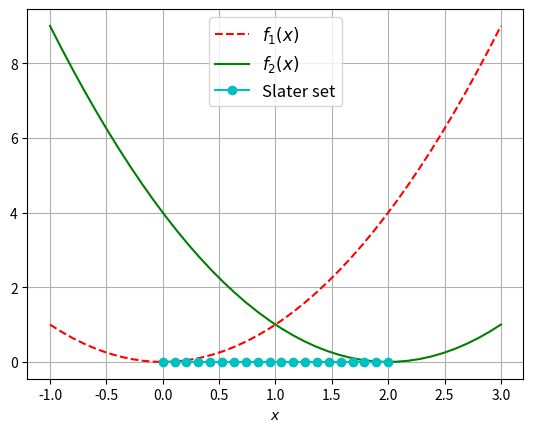

Write Python code to recreate this figure. (Note: this script raises an exception after producing the figure.)
#!/usr/bin/env python
# -*- coding: utf-8 -*-

import numpy as np
import matplotlib.pyplot as plt

def find_max(f, a, b, eps = 0.001):
    n = int((b - a) / eps + 1 )

    max_val = np.finfo(float).min

    for i in range(n):
        x = a + i*eps
        max_val = max(max_val, f(x))

    return max_val

def main():

    grid = np.linspace(-1, 3, 40)
    pareto = np.linspace(0, 2, 20)
    f1_values = np.power(grid, 2)
    f2_values = np.power(grid - 2, 2)

    plt.xlabel('$x$')
    plt.plot(grid, f1_values, 'r--', label='$f_1(x)$')
    plt.plot(grid, f2_values, 'g-', label='$f_2(x)$')
    plt.plot(pareto, [0]*len(pareto), 'c-o', label='Slater set')
    plt.grid()
    plt.legend(loc = 'best', fontsize = 12)
    plt.savefig('./img/objectives.pdf', format = 'pdf', dpi = 200)
    plt.clf()

    phi = lambda x: find_max(lambda y: min(x**2 - y**2, (x - 2)**2 - (y - 2)**2), -1, 3)
    vec_phi = np.vectorize(phi)

    plt.xlabel('$x$')
    plt.plot(grid, f1_values, 'r--', label='$f_1(x)$')
    plt.plot(grid, f2_values, 'g-', label='$f_2(x)$')
    plt.plot(grid, vec_phi(grid), 'b-x', label='$\\varphi(x)$')
    plt.grid()
    plt.legend(loc = 'best', fontsize = 12)
    plt.savefig('./img/phi_func.pdf', format = 'pdf', dpi = 200)

if __name__ == '__main__':
    main()
